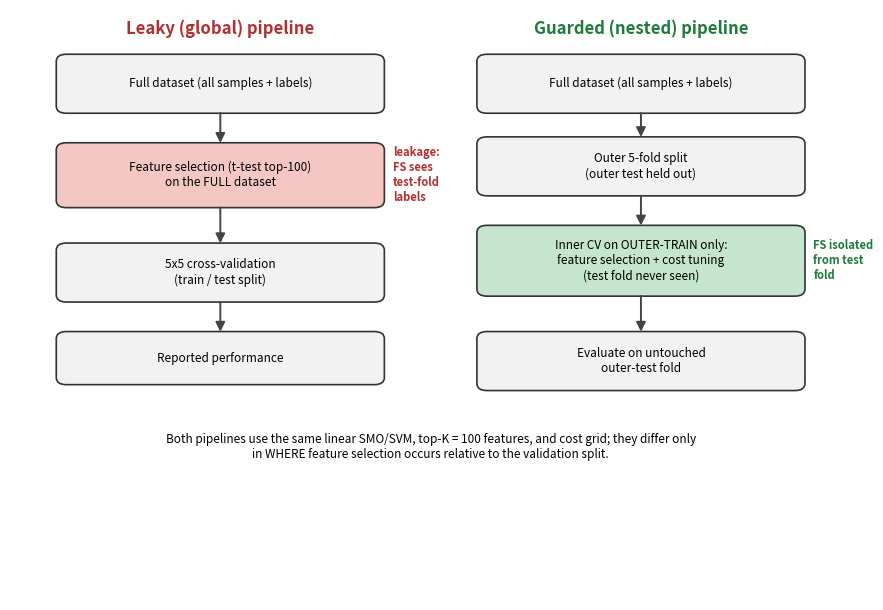

Write Python code to recreate this figure. (Note: this script raises an exception after producing the figure.)
#!/usr/bin/env python3
"""scripts/10_manuscript_figures.py

Generate three conceptual/diagnostic manuscript figures for the leakage-aware
SMO/SVM audit. NO new analysis is performed and NO result values are computed
here: the performance figure reads the committed bootstrap CIs, and the
feature-frequency figure reads the committed per-fold selected-feature list.
The workflow schematic is purely conceptual (no numbers).

Outputs (PNG, 200 dpi) -> figures/manuscript/:
  - fig_workflow_schematic.png      (leaky vs guarded pipeline diagram)
  - fig_performance_forest.png      (AUROC / PR-AUC, leaky vs guarded, 95% CI)
  - fig_feature_frequency.png       (selection frequency across 5 outer folds)

Inputs (committed):
  - tables/uncertainty/bootstrap_ci.csv
  - results/pilot_gse25055/nested_selected_features_by_fold.csv
"""
import csv, collections, os
import matplotlib
matplotlib.use("Agg")
import matplotlib.pyplot as plt
from matplotlib.patches import FancyBboxPatch, FancyArrowPatch

OUT = "figures/manuscript"
os.makedirs(OUT, exist_ok=True)

# ---------------------------------------------------------------- Figure 1
def workflow_schematic():
    fig, ax = plt.subplots(figsize=(9, 6.2))
    ax.set_xlim(0, 10); ax.set_ylim(0, 10); ax.axis("off")

    def box(x, y, w, h, text, fc, ec="#333333", fs=8.5):
        ax.add_patch(FancyBboxPatch((x, y), w, h, boxstyle="round,pad=0.05,rounding_size=0.12",
                                    fc=fc, ec=ec, lw=1.2))
        ax.text(x + w/2, y + h/2, text, ha="center", va="center", fontsize=fs, wrap=True)

    def arrow(x1, y1, x2, y2, color="#444444"):
        ax.add_patch(FancyArrowPatch((x1, y1), (x2, y2), arrowstyle="-|>",
                                     mutation_scale=14, lw=1.4, color=color))

    ax.text(2.5, 9.6, "Leaky (global) pipeline", ha="center", fontsize=12, fontweight="bold", color="#B03030")
    ax.text(7.5, 9.6, "Guarded (nested) pipeline", ha="center", fontsize=12, fontweight="bold", color="#1E7A3C")

    # Leaky column
    box(0.6, 8.3, 3.8, 0.9, "Full dataset (all samples + labels)", "#F2F2F2")
    box(0.6, 6.7, 3.8, 1.0, "Feature selection (t-test top-100)\non the FULL dataset", "#F4C7C3")
    box(0.6, 5.1, 3.8, 0.9, "5x5 cross-validation\n(train / test split)", "#F2F2F2")
    box(0.6, 3.7, 3.8, 0.8, "Reported performance", "#F2F2F2")
    arrow(2.5, 8.3, 2.5, 7.7); arrow(2.5, 6.7, 2.5, 6.0); arrow(2.5, 5.1, 2.5, 4.5)
    ax.text(4.55, 7.2, "leakage:\nFS sees\ntest-fold\nlabels", ha="left", va="center",
            fontsize=8, color="#B03030", fontweight="bold")

    # Guarded column
    box(5.6, 8.3, 3.8, 0.9, "Full dataset (all samples + labels)", "#F2F2F2")
    box(5.6, 6.9, 3.8, 0.9, "Outer 5-fold split\n(outer test held out)", "#F2F2F2")
    box(5.6, 5.2, 3.8, 1.1, "Inner CV on OUTER-TRAIN only:\nfeature selection + cost tuning\n(test fold never seen)", "#C6E5CE")
    box(5.6, 3.6, 3.8, 0.9, "Evaluate on untouched\nouter-test fold", "#F2F2F2")
    arrow(7.5, 8.3, 7.5, 7.8); arrow(7.5, 6.9, 7.5, 6.3); arrow(7.5, 5.2, 7.5, 4.5)
    ax.text(9.55, 5.75, "FS isolated\nfrom test\nfold", ha="left", va="center",
            fontsize=8, color="#1E7A3C", fontweight="bold")

    ax.text(5.0, 2.6, "Both pipelines use the same linear SMO/SVM, top-K = 100 features, and cost grid; they differ only\n"
                      "in WHERE feature selection occurs relative to the validation split.",
            ha="center", va="center", fontsize=8.5, style="italic")
    plt.tight_layout()
    fig.savefig(f"{OUT}/fig_workflow_schematic.png", dpi=200, bbox_inches="tight")
    plt.close(fig)

# ---------------------------------------------------------------- Figure 2
def performance_forest():
    rows = {}
    with open("tables/uncertainty/bootstrap_ci.csv") as f:
        for r in csv.DictReader(f):
            if r["cohort"] == "GSE25055" and r["metric"] in ("auroc", "pr_auc"):
                rows[(r["pipeline"], r["metric"])] = (float(r["point"]), float(r["ci_lo"]), float(r["ci_hi"]))
    # order top->bottom
    items = [
        ("AUROC — Leaky",   rows[("A_leaky_baseline","auroc")],  "#C0392B"),
        ("AUROC — Guarded", rows[("B_guarded_nested","auroc")],  "#1E8449"),
        ("PR-AUC — Leaky",  rows[("A_leaky_baseline","pr_auc")], "#C0392B"),
        ("PR-AUC — Guarded",rows[("B_guarded_nested","pr_auc")], "#1E8449"),
    ]
    fig, ax = plt.subplots(figsize=(8.2, 3.8))
    ys = list(range(len(items)))[::-1]
    for y,(label,(p,lo,hi),c) in zip(ys, items):
        ax.errorbar(p, y, xerr=[[p-lo],[hi-p]], fmt="o", color=c, ecolor=c,
                    elinewidth=2, capsize=5, markersize=8)
        ax.text(hi+0.012, y, f"{p:.3f} [{lo:.3f}, {hi:.3f}]", va="center", fontsize=8.5)
    ax.set_yticks(ys); ax.set_yticklabels([it[0] for it in items], fontsize=9.5)
    ax.set_xlim(0.25, 1.02); ax.set_xlabel("Score (95% bootstrap CI)", fontsize=10)
    ax.axhline(1.5, color="#cccccc", lw=0.8, ls=":")
    ax.set_title("Leaky vs guarded performance on GSE25055 (95% bootstrap CIs)", fontsize=11)
    ax.grid(axis="x", color="#eeeeee")
    plt.tight_layout()
    fig.savefig(f"{OUT}/fig_performance_forest.png", dpi=200, bbox_inches="tight")
    plt.close(fig)

# ---------------------------------------------------------------- Figure 6
def feature_frequency():
    byfeat = collections.defaultdict(set)
    with open("results/pilot_gse25055/nested_selected_features_by_fold.csv") as f:
        for r in csv.DictReader(f):
            byfeat[r["feature"]].add(r["fold"])
    freq = collections.Counter(len(v) for v in byfeat.values())
    xs = [1,2,3,4,5]; ys = [freq.get(k,0) for k in xs]
    colors = ["#C0392B","#E59866","#BDC3C7","#A9CCE3","#1E8449"]
    fig, ax = plt.subplots(figsize=(7.6, 4.2))
    bars = ax.bar([str(x) for x in xs], ys, color=colors, edgecolor="#333333", lw=0.8)
    for b,v in zip(bars,ys):
        ax.text(b.get_x()+b.get_width()/2, v+1.5, str(v), ha="center", fontsize=9.5, fontweight="bold")
    ax.annotate("unstable tail\n(102 probes in 1 fold)", xy=(0,102), xytext=(0.6,86),
                fontsize=8.5, color="#B03030",
                arrowprops=dict(arrowstyle="->", color="#B03030"))
    ax.annotate("stable core\n(28 probes in all 5 folds)", xy=(4,28), xytext=(2.7,55),
                fontsize=8.5, color="#1E7A3C",
                arrowprops=dict(arrowstyle="->", color="#1E7A3C"))
    ax.set_xlabel("Number of outer folds selecting a feature (of 5)", fontsize=10)
    ax.set_ylabel("Number of features", fontsize=10)
    ax.set_title("Feature-selection frequency across outer folds (GSE25055 guarded pipeline)", fontsize=11)
    ax.set_ylim(0, max(ys)*1.2)
    ax.spines[["top","right"]].set_visible(False)
    plt.tight_layout()
    fig.savefig(f"{OUT}/fig_feature_frequency.png", dpi=200, bbox_inches="tight")
    plt.close(fig)
    return dict(freq)

if __name__ == "__main__":
    workflow_schematic()
    performance_forest()
    dist = feature_frequency()
    print("fold-frequency distribution used:", {k: dist.get(k,0) for k in (1,2,3,4,5)})
    print("figures written to", OUT)
